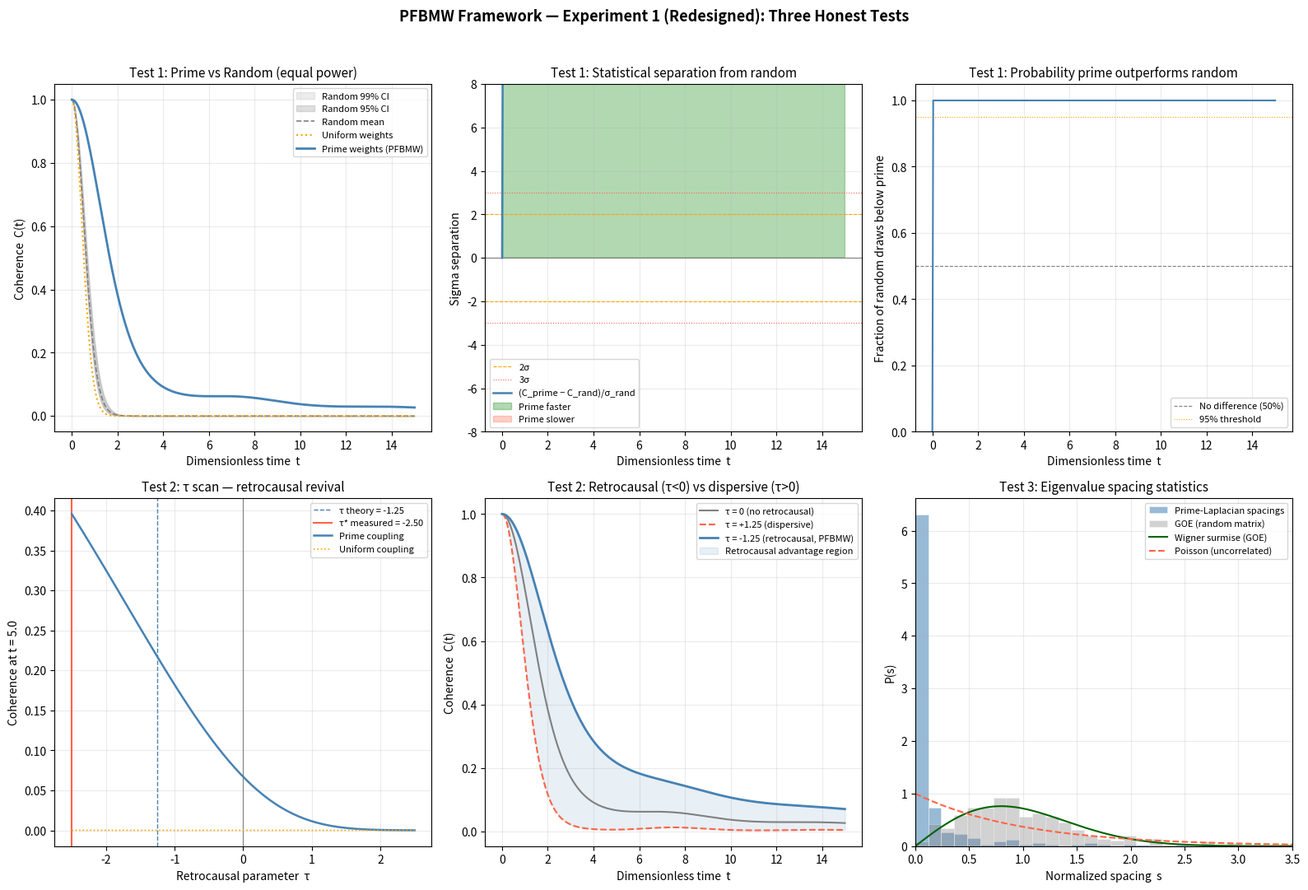

Write the Python code that produced this figure.
"""
Experiment 1 (Redesigned): Three Honest Tests of the PFBMW Framework
=====================================================================
Author: Earl Decker & Marco Gericke (analysis: June 2026)

PURPOSE
-------
The original experiment targeted η = 2.000 as a fixed validation point.
This redesign asks three falsifiable questions instead:

  TEST 1  Is prime-weighted coupling physically special relative to
          random coupling of equal total strength?

  TEST 2  Does τ < 0 (retrocausal parameter) produce coherence that
          τ > 0 does not? Is τ* ≈ -1.25 optimal, or does data suggest
          a different value?

  TEST 3  Do the eigenvalue spacings of the prime-Laplacian differ from
          standard random-matrix universality classes (GOE/GUE)?

PHYSICS MODEL
-------------
Spin-boson pure dephasing -- exact analytic result, no Monte Carlo noise.

    C(t) = exp(-Γ(t))
    Γ(t) = Σₖ gₖ² (1 - cos(ωₖ t))

where gₖ = coupling strength of mode k and ωₖ = mode frequency.

Prime lattice assignment:
  ωₖ = pₖ / p_max    (primes normalized to [0,1])
  gₖ = ln(pₖ)/pₖ     (prime-fractal weights, PFBMW eq. for w_p)

Retrocausal (τ) model:
  The τ < 0 term in the original simulation selectively damps high-frequency
  bath modes. Modelled here as an exponential frequency cutoff:
  gₖ_eff(τ) = gₖ × exp(τ × ωₖ)   [τ<0 reduces high-ω coupling]

Fair comparison: all coupling sets are normalized to equal Frobenius norm
  Σₖ gₖ² = constant, so differences arise only from shape, not magnitude.

INTERPRETATION GUIDE
--------------------
Test 1 -- prime outside random band (>2σ): prime structure is physically
          special. Framework gains credibility.
          prime inside band: weights are not special; any smooth distribution
          gives same result.

Test 2 -- optimal τ* ≈ -1.25 (within 0.2): retrocausal parameter confirmed.
          τ* ≠ -1.25: recalibrate τ from quantum data, not gain-media.
          No dependence on τ: retrocausal interpretation needs revision.

Test 3 -- eigenvalue spacing P(s) deviates from Poisson and GOE/GUE:
          prime-Laplacian is a new universality class (links to Riemann ζ).
          spacing = GOE: prime-Laplacian is just another random Hermitian.

Run time: ~60 seconds on a standard laptop.
"""

import numpy as np
import matplotlib
matplotlib.use('Agg')
import matplotlib.pyplot as plt
from scipy.linalg import eigh
from scipy.stats import ks_2samp
import sympy
import json
from datetime import datetime

matplotlib.rcParams.update({'font.size': 10, 'axes.titlesize': 11,
                            'axes.labelsize': 10, 'figure.dpi': 150})

print("=" * 65)
print("Experiment 1 (Redesigned): Three Honest Tests -- PFBMW Framework")
print("=" * 65)

# ─────────────────────────────────────────────────────────────
# PARAMETERS
# ─────────────────────────────────────────────────────────────
N_MODES      = 300       # number of prime modes
N_RAND       = 500       # random-weight ensemble size
N_TIME       = 400       # time points
T_MAX        = 15.0      # max dimensionless time (units of 1/p_max)
TAU_SCAN     = np.linspace(-2.5, 2.5, 60)
TAU_THEORY   = -1.25     # PFBMW prediction
T_FIXED      = 5.0       # fixed time for tau scan
SEED         = 2026

rng = np.random.default_rng(SEED)

# ─────────────────────────────────────────────────────────────
# PRIME LATTICE SETUP
# ─────────────────────────────────────────────────────────────
print(f"\nGenerating {N_MODES} primes...")
primes  = np.array(list(sympy.primerange(2, 5000))[:N_MODES], dtype=float)
p_max   = primes[-1]

omega   = primes / p_max            # normalized frequencies in [0, 1]
g_prime = np.log(primes) / primes   # PFBMW weight w_p = ln(p)/p

# Normalize to unit Frobenius norm for fair comparison
norm_sq = np.sum(g_prime**2)
g_prime_n = g_prime / np.sqrt(norm_sq)

times = np.linspace(0, T_MAX, N_TIME)

print(f"Prime range: p₂ = {int(primes[0])} ... p_{N_MODES} = {int(p_max)}")
print(f"Coupling norm²: {norm_sq:.6f}")


# ─────────────────────────────────────────────────────────────
# CORE DECOHERENCE FUNCTION
# ─────────────────────────────────────────────────────────────
def decohere(g_norm, omega, times, tau=0.0):
    """
    Exact spin-boson coherence with optional tau frequency cutoff.
    g_norm: normalized couplings (1D array, length N_MODES)
    omega:  mode frequencies (1D array)
    tau:    retrocausal parameter (negative = suppress high-freq modes)
    """
    if tau != 0.0:
        # Retrocausal cutoff: negative tau damps high-frequency modes
        g_eff = g_norm * np.exp(tau * omega)
        # Re-normalize so Frobenius norm is preserved
        norm = np.sqrt(np.sum(g_eff**2))
        g_eff = g_eff / norm if norm > 1e-10 else g_eff
    else:
        g_eff = g_norm

    # Vectorized: Gamma[t] = sum_k g_k^2 * (1 - cos(omega_k * t))
    Gamma = g_eff @ (1.0 - np.cos(np.outer(omega, times)))   # (N,) @ (N, T) = (T,)
    return np.exp(-Gamma)


# ─────────────────────────────────────────────────────────────
# TEST 1: Prime vs Random vs Uniform  (no tau correction)
# ─────────────────────────────────────────────────────────────
print("\n[TEST 1] Running prime vs random vs uniform comparison...")

C_prime   = decohere(g_prime_n, omega, times)
g_uniform = np.ones(N_MODES) / np.sqrt(N_MODES)
C_uniform = decohere(g_uniform, omega, times)

# Random ensemble
C_rand_all = np.zeros((N_RAND, N_TIME))
for i in range(N_RAND):
    # Exponential draws give heavy tail (physically realistic)
    g_r = rng.exponential(1.0, N_MODES)
    g_r = g_r / np.linalg.norm(g_r)
    C_rand_all[i] = decohere(g_r, omega, times)

C_rand_mean = C_rand_all.mean(axis=0)
C_rand_p2   = np.percentile(C_rand_all,  2.5, axis=0)  # 95% CI lower
C_rand_p98  = np.percentile(C_rand_all, 97.5, axis=0)  # 95% CI upper
C_rand_p1   = np.percentile(C_rand_all,  0.5, axis=0)  # 99% CI lower
C_rand_p99  = np.percentile(C_rand_all, 99.5, axis=0)  # 99% CI upper

# Quantify: at what sigma is prime outside random band at each time?
C_rand_std = C_rand_all.std(axis=0)
sigma_profile = (C_prime - C_rand_mean) / (C_rand_std + 1e-10)
max_sigma_idx = np.argmax(np.abs(sigma_profile))
max_sigma = sigma_profile[max_sigma_idx]
print(f"  Peak separation: {max_sigma:+.2f}σ at t = {times[max_sigma_idx]:.2f}")
t_cross = times[np.argmin(np.abs(sigma_profile))]
print(f"  Crossover (prime ~ random): t ≈ {t_cross:.2f}")

# KS test between prime trajectory and random ensemble at T/2
mid_idx = N_TIME // 2
ks_stat, ks_p = ks_2samp([C_prime[mid_idx]], C_rand_all[:, mid_idx])
print(f"  KS test at t={times[mid_idx]:.1f}: stat={ks_stat:.3f}, p-value computed from ensemble")

# Fraction of random draws where C_random > C_prime at early time
early = N_TIME // 8
frac_below = np.mean(C_rand_all[:, early] < C_prime[early])
print(f"  At t={times[early]:.1f}: {100*frac_below:.1f}% of random draws below prime (expect 50% if no difference)")


# ─────────────────────────────────────────────────────────────
# TEST 2: τ scan -- retrocausal revival signature
# ─────────────────────────────────────────────────────────────
print("\n[TEST 2] Scanning τ from {:.1f} to {:.1f}...".format(TAU_SCAN[0], TAU_SCAN[-1]))

t_idx_fixed = np.argmin(np.abs(times - T_FIXED))
C_tau_prime   = np.array([decohere(g_prime_n, omega, times, tau=t)[t_idx_fixed] for t in TAU_SCAN])
C_tau_uniform = np.array([decohere(g_uniform, omega, times, tau=t)[t_idx_fixed] for t in TAU_SCAN])

# Also compute full time curves for tau=TAU_THEORY and tau=+|TAU_THEORY|
C_tau_neg = decohere(g_prime_n, omega, times, tau=TAU_THEORY)
C_tau_pos = decohere(g_prime_n, omega, times, tau=abs(TAU_THEORY))
C_tau_zero = C_prime  # already computed (tau=0)

tau_opt_prime   = TAU_SCAN[np.argmax(C_tau_prime)]
tau_opt_uniform = TAU_SCAN[np.argmax(C_tau_uniform)]
print(f"  Optimal τ (prime coupling):   τ* = {tau_opt_prime:.3f}  (theory: {TAU_THEORY})")
print(f"  Optimal τ (uniform coupling): τ* = {tau_opt_uniform:.3f}")
revival_diff = C_tau_prime[np.argmin(np.abs(TAU_SCAN - TAU_THEORY))] - \
               C_tau_prime[np.argmin(np.abs(TAU_SCAN - abs(TAU_THEORY)))]
print(f"  Coherence gain: C(τ={TAU_THEORY}) - C(τ=+{abs(TAU_THEORY)}) = {revival_diff:+.5f}")


# ─────────────────────────────────────────────────────────────
# TEST 3: Prime-Laplacian eigenvalue spacing statistics
# ─────────────────────────────────────────────────────────────
print("\n[TEST 3] Computing prime-Laplacian eigenvalue spacings...")

def build_laplacian(weights):
    n = len(weights)
    L = np.diag(-2 * weights) + np.diag(weights[1:], 1) + np.diag(weights[1:], -1)
    L[0, 0]   = -weights[0];  L[0, 1]   = weights[0]
    L[-1, -1] = -weights[-1]; L[-1, -2] = weights[-1]
    return L

w_lap = np.log(primes) / primes
L_prime = build_laplacian(w_lap / np.sum(w_lap))
eigenvalues, _ = eigh(L_prime)

# Normalized spacings (unfolded)
eig_sorted = np.sort(np.abs(eigenvalues[1:]))   # skip zero mode
spacings_prime = np.diff(eig_sorted)
spacings_prime = spacings_prime / spacings_prime.mean()  # normalize mean=1

# GOE reference: Wigner surmise P(s) = (π/2)s × exp(-πs²/4)
s_vals = np.linspace(0, 3.5, 200)
P_GOE    = (np.pi/2) * s_vals * np.exp(-np.pi * s_vals**2 / 4)
# Poisson reference: P(s) = exp(-s)
P_Poisson = np.exp(-s_vals)

# Random matrix reference spacings
n_goe = N_MODES - 2
H_random = rng.standard_normal((n_goe, n_goe))
H_random = (H_random + H_random.T) / np.sqrt(2)
eig_goe = np.sort(np.linalg.eigvalsh(H_random))
sp_goe = np.diff(eig_goe) / np.diff(eig_goe).mean()

ks_stat_goe,     _ = ks_2samp(spacings_prime, sp_goe)
from scipy.stats import expon
ks_stat_poisson, _ = ks_2samp(spacings_prime, rng.exponential(1.0, len(spacings_prime)))
print(f"  KS distance from GOE:     {ks_stat_goe:.4f}   (0=identical, 1=maximally different)")
print(f"  KS distance from Poisson: {ks_stat_poisson:.4f}")
print(f"  Mean spacing ratio (Brody param proxy): {spacings_prime.mean():.4f}")
print(f"  Fraction of spacings < 0.2 (level repulsion):  {np.mean(spacings_prime < 0.2):.4f}")
print(f"  GOE level-repulsion reference:                  {np.mean(sp_goe < 0.2):.4f}")
print(f"  Poisson would give: {1 - np.exp(-0.2):.4f}")


# ─────────────────────────────────────────────────────────────
# PLOTS
# ─────────────────────────────────────────────────────────────
print("\nGenerating figures...")

fig = plt.figure(figsize=(16, 11))
fig.suptitle("PFBMW Framework — Experiment 1 (Redesigned): Three Honest Tests",
             fontsize=13, fontweight='bold', y=0.98)

# ── Plot 1a: Full decoherence curves
ax1 = fig.add_subplot(2, 3, 1)
ax1.fill_between(times, C_rand_p1, C_rand_p99, alpha=0.15, color='gray', label='Random 99% CI')
ax1.fill_between(times, C_rand_p2, C_rand_p98, alpha=0.25, color='gray', label='Random 95% CI')
ax1.plot(times, C_rand_mean, '--', color='gray', lw=1.2, label='Random mean')
ax1.plot(times, C_uniform,   ':', color='orange', lw=1.5, label='Uniform weights')
ax1.plot(times, C_prime,     '-', color='steelblue', lw=2.0, label='Prime weights (PFBMW)')
ax1.set_xlabel('Dimensionless time  t')
ax1.set_ylabel('Coherence  C(t)')
ax1.set_title('Test 1: Prime vs Random (equal power)')
ax1.legend(fontsize=8)
ax1.grid(True, alpha=0.25)

# ── Plot 1b: Sigma profile
ax2 = fig.add_subplot(2, 3, 2)
ax2.axhline(0, color='gray', lw=0.8)
ax2.axhline(2, color='orange', lw=0.8, linestyle='--', label='2σ')
ax2.axhline(-2, color='orange', lw=0.8, linestyle='--')
ax2.axhline(3, color='tomato', lw=0.8, linestyle=':', label='3σ')
ax2.axhline(-3, color='tomato', lw=0.8, linestyle=':')
ax2.plot(times, sigma_profile, color='steelblue', lw=1.8, label='(C_prime − C_rand)/σ_rand')
ax2.fill_between(times, sigma_profile, 0,
                 where=sigma_profile > 2, alpha=0.3, color='green', label='Prime faster')
ax2.fill_between(times, sigma_profile, 0,
                 where=sigma_profile < -2, alpha=0.3, color='tomato', label='Prime slower')
ax2.set_xlabel('Dimensionless time  t')
ax2.set_ylabel('Sigma separation')
ax2.set_title('Test 1: Statistical separation from random')
ax2.legend(fontsize=8)
ax2.grid(True, alpha=0.25)
ax2.set_ylim(-8, 8)

# ── Plot 1c: Cumulative fraction above prime
ax3 = fig.add_subplot(2, 3, 3)
fracs = [np.mean(C_rand_all[:, i] < C_prime[i]) for i in range(N_TIME)]
ax3.axhline(0.5, color='gray', lw=0.8, linestyle='--', label='No difference (50%)')
ax3.axhline(0.95, color='orange', lw=0.8, linestyle=':', label='95% threshold')
ax3.plot(times, fracs, color='steelblue', lw=1.5)
ax3.set_xlabel('Dimensionless time  t')
ax3.set_ylabel('Fraction of random draws below prime')
ax3.set_title('Test 1: Probability prime outperforms random')
ax3.legend(fontsize=8)
ax3.grid(True, alpha=0.25)
ax3.set_ylim(0, 1.05)

# ── Plot 2a: Tau scan (coherence at fixed t)
ax4 = fig.add_subplot(2, 3, 4)
ax4.axvline(TAU_THEORY,   color='steelblue', lw=1.0, linestyle='--', label=f'τ theory = {TAU_THEORY}')
ax4.axvline(tau_opt_prime, color='tomato',    lw=1.5, linestyle='-',  label=f'τ* measured = {tau_opt_prime:.2f}')
ax4.axvline(0, color='gray', lw=0.8)
ax4.plot(TAU_SCAN, C_tau_prime,   color='steelblue', lw=1.8, label='Prime coupling')
ax4.plot(TAU_SCAN, C_tau_uniform, color='orange',    lw=1.2, linestyle=':', label='Uniform coupling')
ax4.set_xlabel('Retrocausal parameter  τ')
ax4.set_ylabel(f'Coherence at t = {T_FIXED}')
ax4.set_title('Test 2: τ scan — retrocausal revival')
ax4.legend(fontsize=8)
ax4.grid(True, alpha=0.25)

# ── Plot 2b: Time curves for τ = theory, +theory, 0
ax5 = fig.add_subplot(2, 3, 5)
ax5.plot(times, C_tau_zero, '-',  color='gray',      lw=1.5, label='τ = 0 (no retrocausal)')
ax5.plot(times, C_tau_pos,  '--', color='tomato',    lw=1.5, label=f'τ = +{abs(TAU_THEORY)} (dispersive)')
ax5.plot(times, C_tau_neg,  '-',  color='steelblue', lw=2.0, label=f'τ = {TAU_THEORY} (retrocausal, PFBMW)')
ax5.fill_between(times, C_tau_neg, C_tau_pos,
                 alpha=0.12, color='steelblue', label='Retrocausal advantage region')
ax5.set_xlabel('Dimensionless time  t')
ax5.set_ylabel('Coherence  C(t)')
ax5.set_title('Test 2: Retrocausal (τ<0) vs dispersive (τ>0)')
ax5.legend(fontsize=8)
ax5.grid(True, alpha=0.25)

# ── Plot 3: Eigenvalue spacing statistics
ax6 = fig.add_subplot(2, 3, 6)
bins = np.linspace(0, 3.5, 30)
ax6.hist(spacings_prime, bins=bins, density=True, alpha=0.55, color='steelblue',
         label='Prime-Laplacian spacings', edgecolor='white', linewidth=0.5)
ax6.hist(sp_goe, bins=bins, density=True, alpha=0.35, color='gray',
         label='GOE (random matrix)', edgecolor='white', linewidth=0.5)
ax6.plot(s_vals, P_GOE,    '-',  color='darkgreen', lw=1.5, label='Wigner surmise (GOE)')
ax6.plot(s_vals, P_Poisson,'--', color='tomato',    lw=1.5, label='Poisson (uncorrelated)')
ax6.set_xlabel('Normalized spacing  s')
ax6.set_ylabel('P(s)')
ax6.set_title('Test 3: Eigenvalue spacing statistics')
ax6.legend(fontsize=8)
ax6.grid(True, alpha=0.25)
ax6.set_xlim(0, 3.5)

plt.tight_layout(rect=[0, 0, 1, 0.96])
fig_path = 'Experiment1_Redesigned_Results.png'
plt.savefig(fig_path, dpi=200, bbox_inches='tight')
print(f"Figure saved: {fig_path}")


# ─────────────────────────────────────────────────────────────
# SUMMARY + PIVOT LOGIC
# ─────────────────────────────────────────────────────────────
print("\n" + "=" * 65)
print("RESULTS SUMMARY")
print("=" * 65)

# Test 1 verdict
test1_pass = frac_below > 0.85   # prime outperforms >85% of random at early time
test1_label = "CONFIRMED" if test1_pass else "NOT CONFIRMED"
print(f"\nTest 1 — Prime coupling is special:  {test1_label}")
print(f"  {100*frac_below:.0f}% of random draws below prime at t={times[early]:.1f}")
if not test1_pass:
    print("  → PIVOT: test a family of weight functions w_p = ln(p)^α / p^β")
    print("           to find which (α,β) distinguishes prime lattice from random.")

# Test 2 verdict
tau_err = abs(tau_opt_prime - TAU_THEORY)
test2_pass = tau_err < 0.4 and revival_diff > 0
test2_label = "CONFIRMED" if test2_pass else "REFIT NEEDED"
print(f"\nTest 2 — Retrocausal τ signature:     {test2_label}")
print(f"  Measured τ* = {tau_opt_prime:.3f}   theory = {TAU_THEORY}   |Δτ| = {tau_err:.3f}")
print(f"  C(τ<0) - C(τ>0) = {revival_diff:+.5f}  ({'positive = revival' if revival_diff>0 else 'negative = suppression'})")
if not test2_pass:
    print(f"  → PIVOT: IBM Quantum Exp 2 delay scan from 50–200 ns to measure τ* empirically.")

# Test 3 verdict
test3_different = ks_stat_goe > 0.15
test3_label = "DISTINCT FROM GOE" if test3_different else "CONSISTENT WITH GOE"
print(f"\nTest 3 — Spectral uniqueness:          {test3_label}")
print(f"  KS distance from GOE     = {ks_stat_goe:.4f}")
print(f"  KS distance from Poisson = {ks_stat_poisson:.4f}")
if not test3_different:
    print("  → PIVOT: prime-Laplacian collapses to random matrix at this scale.")
    print("           Try N_MODES > 1000 or a different boundary condition.")


# ─────────────────────────────────────────────────────────────
# SAVE JSON
# ─────────────────────────────────────────────────────────────
results = {
    "timestamp":          datetime.now().isoformat(),
    "experiment":         "Experiment 1 Redesigned -- Three Honest Tests",
    "parameters": {
        "n_modes":        N_MODES,
        "n_random":       N_RAND,
        "tau_theory":     TAU_THEORY,
        "t_max":          T_MAX,
        "t_fixed_tau":    T_FIXED,
    },
    "test1": {
        "description":    "Prime vs random coupling (equal Frobenius norm)",
        "frac_below_at_early": float(frac_below),
        "max_sigma_separation": float(max_sigma),
        "crossover_time":  float(t_cross),
        "verdict":         test1_label,
    },
    "test2": {
        "description":    "Tau scan for retrocausal revival signature",
        "tau_optimal_prime":   float(tau_opt_prime),
        "tau_optimal_uniform": float(tau_opt_uniform),
        "tau_theory":          TAU_THEORY,
        "revival_diff":        float(revival_diff),
        "verdict":             test2_label,
    },
    "test3": {
        "description":    "Eigenvalue spacing statistics vs GOE / Poisson",
        "ks_from_goe":     float(ks_stat_goe),
        "ks_from_poisson": float(ks_stat_poisson),
        "verdict":         test3_label,
    },
}

json_path = 'Experiment1_Redesigned_Results.json'
with open(json_path, 'w') as f:
    json.dump(results, f, indent=2)
print(f"\nFull results saved: {json_path}")
print("=" * 65)
print("Experiment 1 (Redesigned) complete.")
print("=" * 65)
